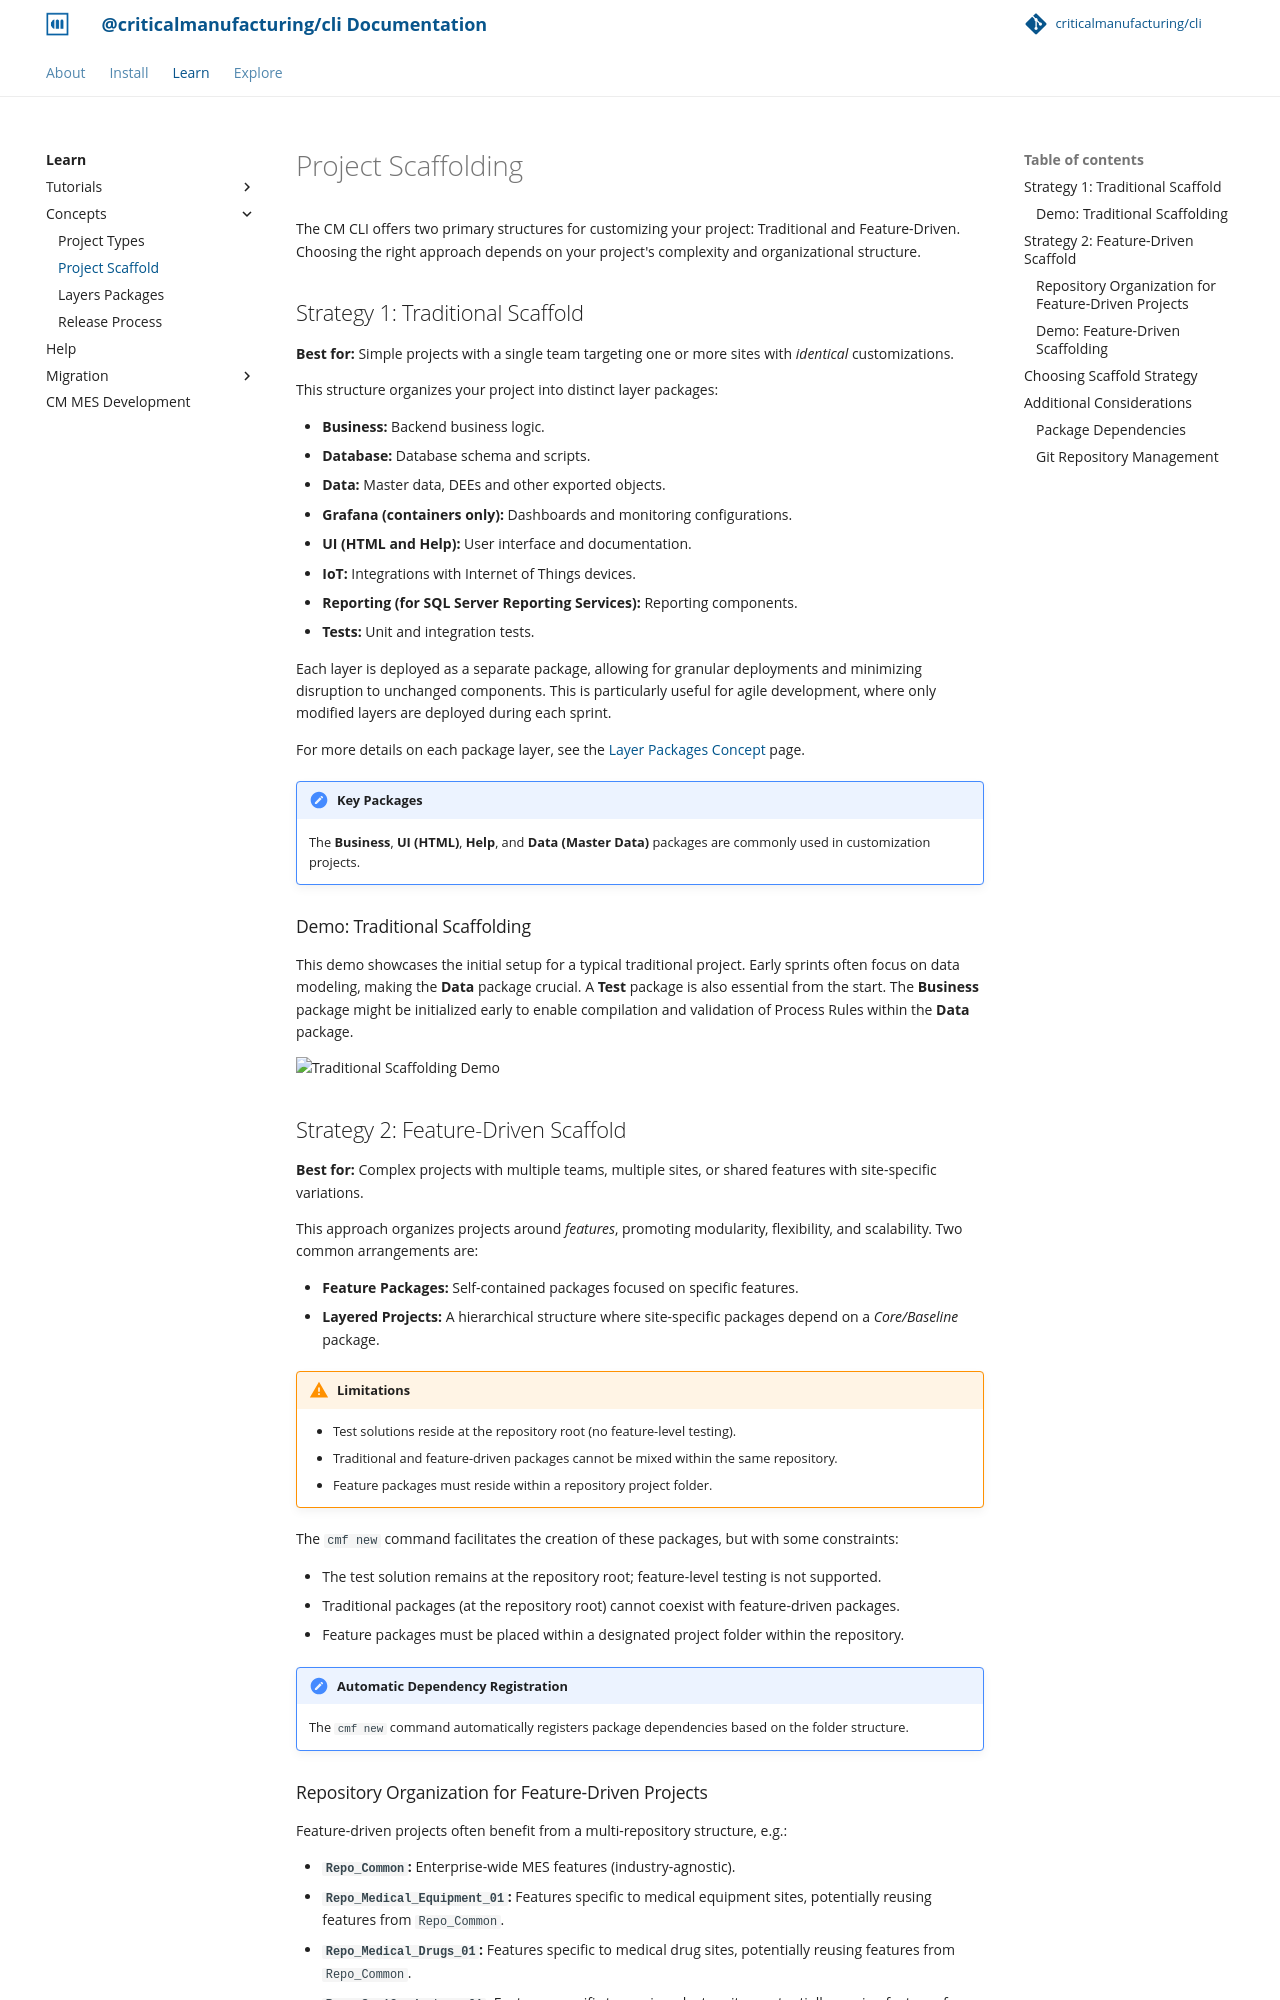

repository: criticalmanufacturing/cli · page: 02-learn/concepts/project-scaffold/index.html · generator: mkdocs

# Project Scaffolding

The CM CLI offers two primary structures for customizing your project: Traditional and Feature-Driven. Choosing the right approach depends on your project's complexity and organizational structure.

## Strategy 1: Traditional Scaffold

**Best for:** Simple projects with a single team targeting one or more sites with *identical* customizations.

This structure organizes your project into distinct layer packages:

* **Business:** Backend business logic.
* **Database:** Database schema and scripts.
* **Data:** Master data, DEEs and other exported objects.
* **Grafana (containers only):** Dashboards and monitoring configurations.
* **UI (HTML and Help):** User interface and documentation.
* **IoT:** Integrations with Internet of Things devices.
* **Reporting (for SQL Server Reporting Services):** Reporting components.
* **Tests:** Unit and integration tests.

Each layer is deployed as a separate package, allowing for granular deployments and minimizing disruption to unchanged components. This is particularly useful for agile development, where only modified layers are deployed during each sprint.

For more details on each package layer, see the [Layer Packages Concept](../layers-packages/index.md) page.

!!! note "Key Packages"
    The **Business**, **UI (HTML)**, **Help**, and **Data (Master Data)** packages are commonly used in customization projects.

### Demo: Traditional Scaffolding

This demo showcases the initial setup for a typical traditional project. Early sprints often focus on data modeling, making the **Data** package crucial. A **Test** package is also essential from the start. The **Business** package might be initialized early to enable compilation and validation of Process Rules within the **Data** package.

![Traditional Scaffolding Demo](./traditional.gif "Traditional Scaffolding Demo")

## Strategy 2: Feature-Driven Scaffold

**Best for:** Complex projects with multiple teams, multiple sites, or shared features with site-specific variations.

This approach organizes projects around *features*, promoting modularity, flexibility, and scalability. Two common arrangements are:

* **Feature Packages:** Self-contained packages focused on specific features.
* **Layered Projects:** A hierarchical structure where site-specific packages depend on a *Core/Baseline* package.

!!! warning "Limitations"

    * Test solutions reside at the repository root (no feature-level testing).
    * Traditional and feature-driven packages cannot be mixed within the same repository.
    * Feature packages must reside within a repository project folder.

The `cmf new` command facilitates the creation of these packages, but with some constraints:

* The test solution remains at the repository root; feature-level testing is not supported.
* Traditional packages (at the repository root) cannot coexist with feature-driven packages.
* Feature packages must be placed within a designated project folder within the repository.

!!! note "Automatic Dependency Registration"
    The `cmf new` command automatically registers package dependencies based on the folder structure.
